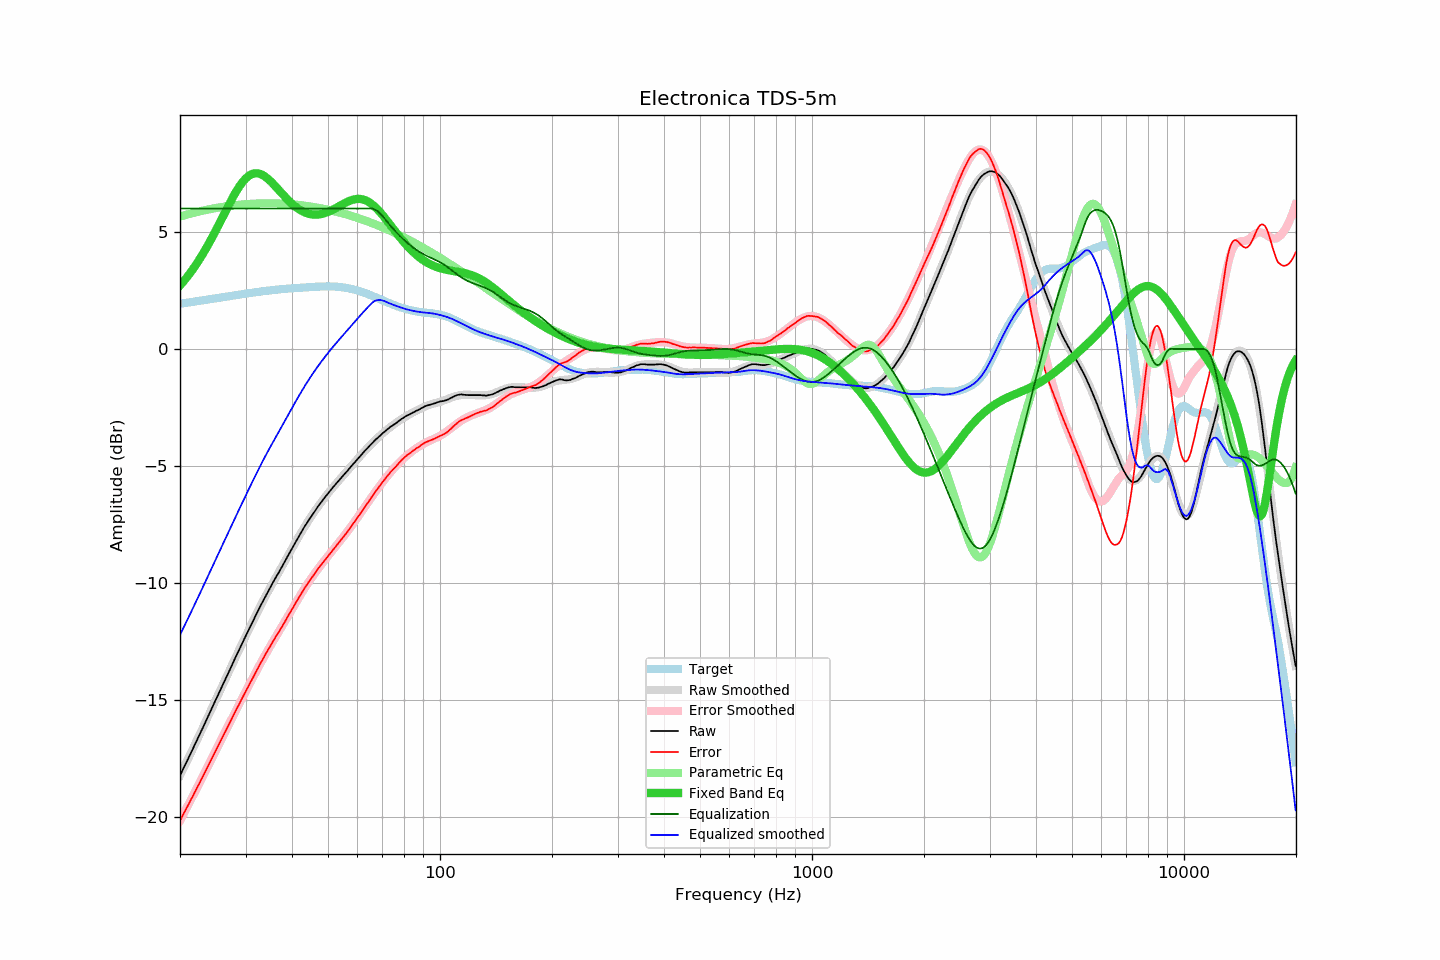

The table this chart was drawn from, first rows:
frequency, raw, error, smoothed, error_smoothed, equalization, parametric_eq, equalized_raw, equalized_smoothed, target
20.00, -18.22, -20.15, -18.22, -20.15, 6.00, 2.71, -12.22, -12.22, 1.93
20.20, -18.08, -20.02, -18.07, -20.01, 6.00, 2.79, -12.08, -12.07, 1.94
20.40, -17.93, -19.88, -17.93, -19.88, 6.00, 2.87, -11.93, -11.93, 1.95
20.61, -17.79, -19.75, -17.79, -19.75, 6.00, 2.96, -11.79, -11.79, 1.96
20.81, -17.65, -19.62, -17.65, -19.62, 6.00, 3.04, -11.65, -11.65, 1.97
21.02, -17.51, -19.49, -17.51, -19.49, 6.00, 3.13, -11.51, -11.51, 1.98
21.23, -17.36, -19.35, -17.36, -19.35, 6.00, 3.22, -11.36, -11.36, 1.99
21.44, -17.22, -19.22, -17.22, -19.22, 6.00, 3.31, -11.22, -11.22, 2.00
21.66, -17.08, -19.09, -17.08, -19.09, 6.00, 3.41, -11.08, -11.08, 2.01
21.87, -16.93, -18.95, -16.93, -18.95, 6.00, 3.51, -10.93, -10.93, 2.02
22.09, -16.79, -18.82, -16.79, -18.82, 6.00, 3.61, -10.79, -10.79, 2.04
22.31, -16.64, -18.68, -16.64, -18.69, 6.00, 3.71, -10.64, -10.64, 2.05
22.54, -16.50, -18.56, -16.50, -18.55, 6.00, 3.82, -10.50, -10.50, 2.06
22.76, -16.35, -18.41, -16.35, -18.42, 6.00, 3.93, -10.35, -10.35, 2.07
22.99, -16.21, -18.29, -16.20, -18.28, 6.00, 4.04, -10.21, -10.20, 2.08
23.22, -16.06, -18.15, -16.06, -18.15, 6.00, 4.15, -10.06, -10.06, 2.09
23.45, -15.91, -18.01, -15.91, -18.01, 6.00, 4.27, -9.91, -9.91, 2.10
23.69, -15.76, -17.87, -15.76, -17.87, 6.00, 4.39, -9.76, -9.76, 2.11
23.92, -15.62, -17.74, -15.61, -17.74, 6.00, 4.51, -9.62, -9.61, 2.13
24.16, -15.47, -17.60, -15.47, -17.60, 6.00, 4.64, -9.47, -9.47, 2.14
24.40, -15.32, -17.46, -15.32, -17.46, 6.00, 4.77, -9.32, -9.32, 2.15
24.65, -15.17, -17.33, -15.17, -17.33, 6.00, 4.90, -9.17, -9.17, 2.16
24.89, -15.02, -17.18, -15.02, -17.19, 6.00, 5.03, -9.02, -9.02, 2.17
25.14, -14.88, -17.05, -14.88, -17.05, 6.00, 5.16, -8.88, -8.88, 2.18
25.39, -14.73, -16.91, -14.73, -16.92, 6.00, 5.29, -8.73, -8.73, 2.19
25.65, -14.58, -16.78, -14.58, -16.78, 6.00, 5.43, -8.58, -8.58, 2.20
25.91, -14.43, -16.64, -14.43, -16.64, 6.00, 5.57, -8.43, -8.43, 2.21
26.16, -14.29, -16.51, -14.28, -16.50, 6.00, 5.70, -8.29, -8.28, 2.22
26.43, -14.14, -16.37, -14.14, -16.37, 6.00, 5.84, -8.14, -8.14, 2.23
26.69, -13.99, -16.23, -13.99, -16.23, 6.00, 5.97, -7.99, -7.99, 2.24
26.96, -13.84, -16.09, -13.84, -16.09, 6.00, 6.11, -7.84, -7.84, 2.25
27.23, -13.70, -15.96, -13.69, -15.95, 6.00, 6.24, -7.70, -7.69, 2.26
27.50, -13.55, -15.82, -13.55, -15.82, 6.00, 6.37, -7.55, -7.55, 2.27
27.77, -13.40, -15.68, -13.40, -15.68, 6.00, 6.49, -7.40, -7.40, 2.28
28.05, -13.25, -15.54, -13.25, -15.55, 6.00, 6.62, -7.25, -7.25, 2.29
28.33, -13.11, -15.41, -13.11, -15.41, 6.00, 6.73, -7.11, -7.11, 2.30
28.62, -12.96, -15.27, -12.96, -15.27, 6.00, 6.84, -6.96, -6.96, 2.31
28.90, -12.82, -15.14, -12.82, -15.14, 6.00, 6.95, -6.82, -6.82, 2.32
29.19, -12.67, -15.00, -12.67, -15.01, 6.00, 7.05, -6.67, -6.67, 2.33
29.48, -12.53, -14.87, -12.53, -14.87, 6.00, 7.14, -6.53, -6.53, 2.34
29.78, -12.38, -14.74, -12.38, -14.74, 6.00, 7.22, -6.38, -6.38, 2.36
30.08, -12.24, -14.61, -12.24, -14.61, 6.00, 7.29, -6.24, -6.24, 2.37
30.38, -12.10, -14.48, -12.10, -14.47, 6.00, 7.35, -6.10, -6.10, 2.38
30.68, -11.96, -14.34, -11.96, -14.34, 6.00, 7.40, -5.96, -5.96, 2.39
30.99, -11.83, -14.23, -11.82, -14.21, 6.00, 7.45, -5.83, -5.82, 2.40
31.30, -11.68, -14.09, -11.68, -14.08, 6.00, 7.48, -5.68, -5.68, 2.41
31.61, -11.54, -13.96, -11.53, -13.95, 6.00, 7.50, -5.54, -5.53, 2.42
31.93, -11.39, -13.82, -11.40, -13.82, 6.00, 7.51, -5.39, -5.40, 2.43
32.24, -11.26, -13.69, -11.26, -13.69, 6.00, 7.51, -5.26, -5.26, 2.44
32.57, -11.12, -13.56, -11.12, -13.56, 6.00, 7.49, -5.12, -5.12, 2.44
32.89, -10.98, -13.43, -10.98, -13.44, 6.00, 7.47, -4.98, -4.98, 2.45
33.22, -10.85, -13.31, -10.85, -13.31, 6.00, 7.44, -4.85, -4.85, 2.46
33.55, -10.72, -13.19, -10.72, -13.19, 6.00, 7.41, -4.72, -4.72, 2.47
33.89, -10.58, -13.06, -10.58, -13.07, 6.00, 7.36, -4.58, -4.58, 2.48
34.23, -10.45, -12.94, -10.46, -12.94, 6.00, 7.31, -4.45, -4.46, 2.49
34.57, -10.33, -12.82, -10.33, -12.82, 6.00, 7.25, -4.33, -4.33, 2.50
34.92, -10.20, -12.70, -10.20, -12.71, 6.00, 7.19, -4.20, -4.20, 2.50
35.27, -10.08, -12.59, -10.08, -12.59, 6.00, 7.12, -4.08, -4.08, 2.51
35.62, -9.95, -12.47, -9.96, -12.47, 6.00, 7.05, -3.95, -3.96, 2.52
35.97, -9.83, -12.35, -9.83, -12.36, 6.00, 6.98, -3.83, -3.83, 2.53
... 635 more rows
